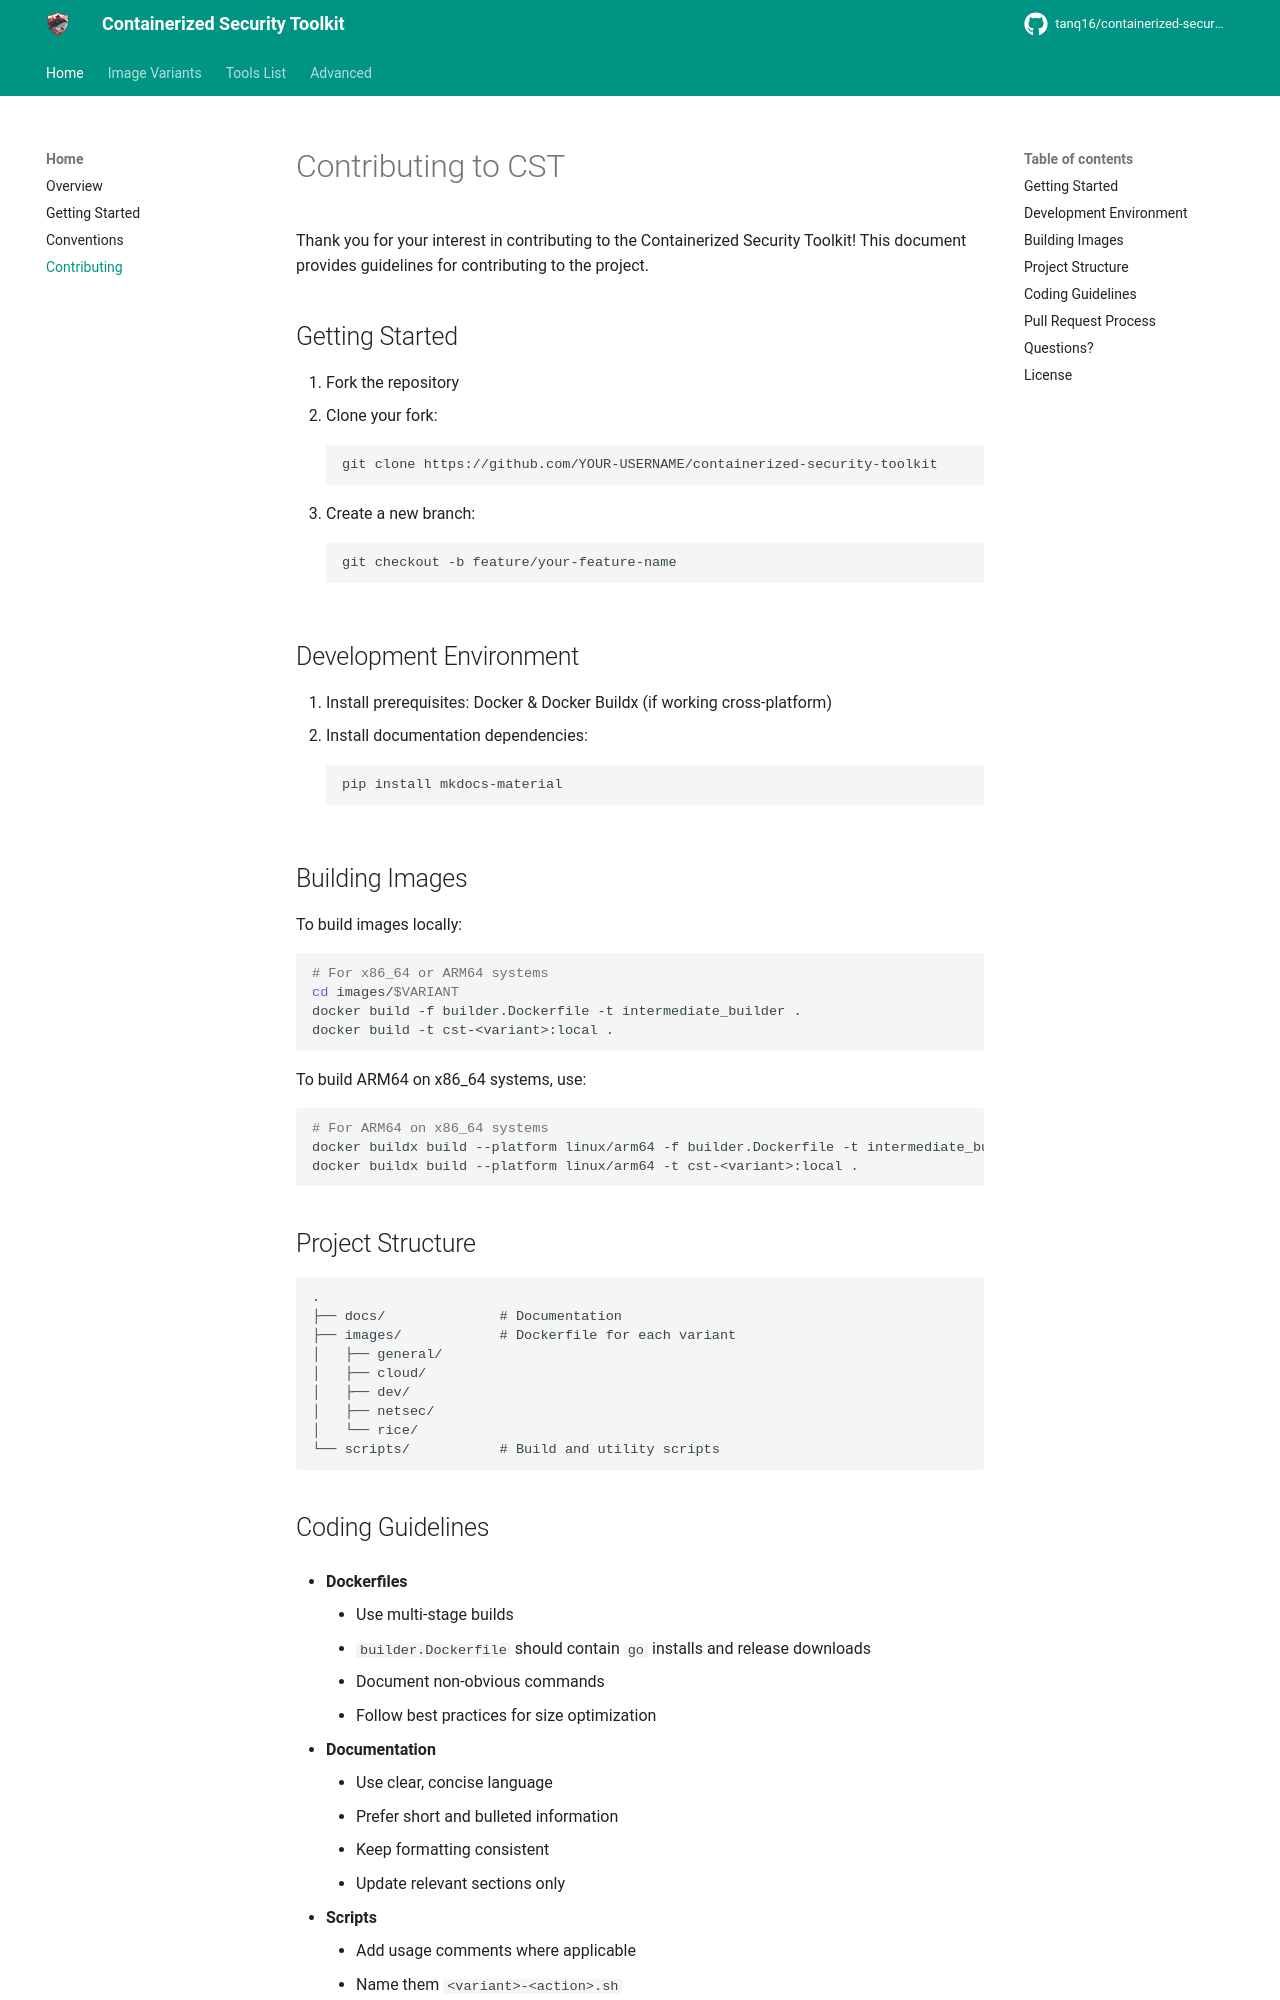

repository: Tanq16/containerized-security-toolkit · page: contributing/index.html · generator: mkdocs

# Contributing to CST

Thank you for your interest in contributing to the Containerized Security Toolkit! This document provides guidelines for contributing to the project.

## Getting Started

1. Fork the repository
2. Clone your fork:
   ```bash
   git clone https://github.com/YOUR-USERNAME/containerized-security-toolkit
   ```
3. Create a new branch:
   ```bash
   git checkout -b feature/your-feature-name
   ```

## Development Environment

1. Install prerequisites: Docker & Docker Buildx (if working cross-platform)
2. Install documentation dependencies:
   ```bash
   pip install mkdocs-material
   ```

## Building Images

To build images locally:

```bash
# For x86_64 or ARM64 systems
cd images/$VARIANT
docker build -f builder.Dockerfile -t intermediate_builder .
docker build -t cst-<variant>:local .
```

To build ARM64 on x86_64 systems, use:

```bash
# For ARM64 on x86_64 systems
docker buildx build --platform linux/arm64 -f builder.Dockerfile -t intermediate_builder .
docker buildx build --platform linux/arm64 -t cst-<variant>:local .
```

## Project Structure

```
.
├── docs/              # Documentation
├── images/            # Dockerfile for each variant
│   ├── general/
│   ├── cloud/
│   ├── dev/
│   ├── netsec/
│   └── rice/
└── scripts/           # Build and utility scripts
```
